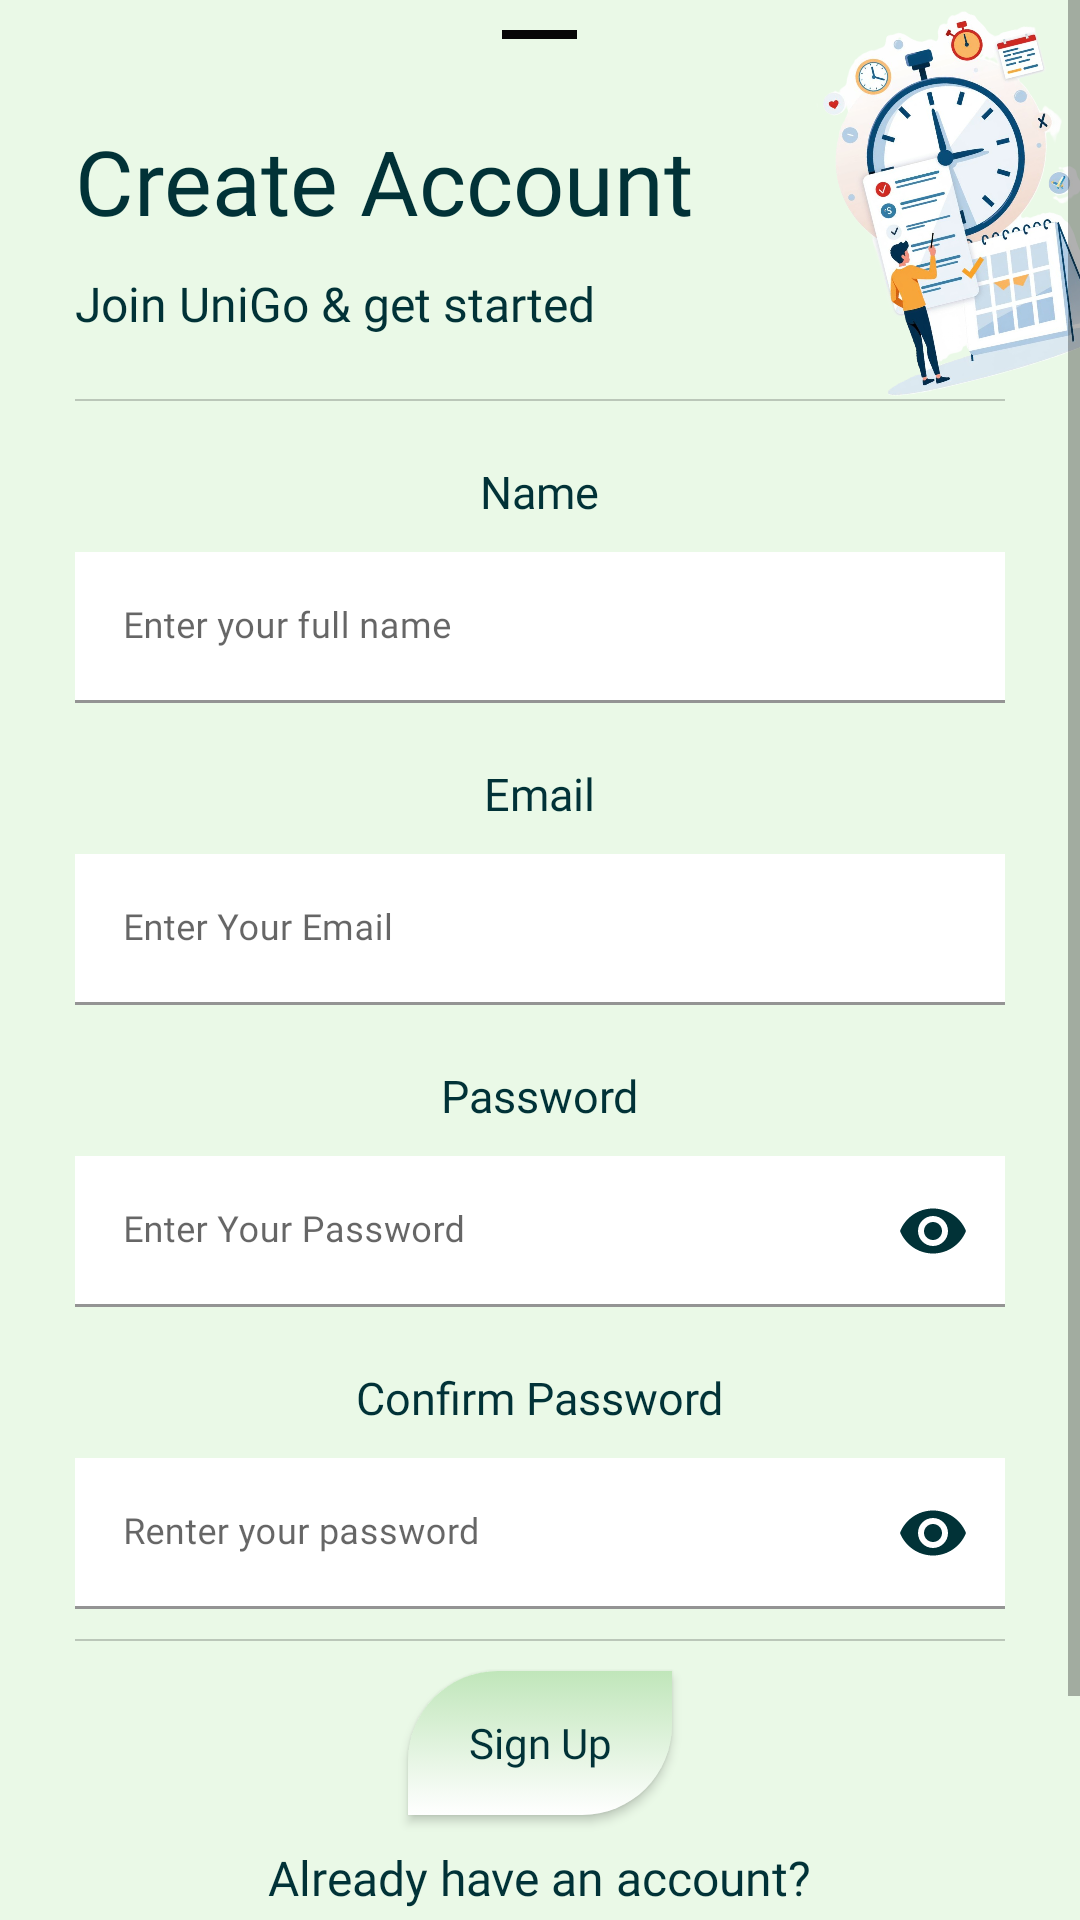

This screen was rendered from an Android layout file. Write that file and the resources it references.
<!-- AndroidManifest.xml: application theme Theme.UniGo -->
<!-- res/layout/signup_btm.xml -->
<?xml version="1.0" encoding="utf-8"?>
<ScrollView xmlns:android="http://schemas.android.com/apk/res/android"
    xmlns:app="http://schemas.android.com/apk/res-auto"
    android:layout_width="match_parent"
    android:layout_height="match_parent"
    android:fillViewport="true"
    android:overScrollMode="never">

    <RelativeLayout
        android:layout_width="match_parent"
        android:layout_height="wrap_content"
        android:paddingBottom="20dp">

        <com.google.android.material.bottomsheet.BottomSheetDragHandleView
            android:layout_width="25dp"
            android:layout_height="3dp"
            android:layout_centerHorizontal="true"
            android:layout_marginTop="10dp"
            android:background="@color/black"
            app:shapeAppearanceOverlay="@style/ShapeAppearance.Material3.SmallComponent" />

        <TextView
            android:id="@+id/signuptxt"
            android:layout_width="wrap_content"
            android:layout_height="wrap_content"
            android:layout_marginStart="25dp"
            android:layout_marginTop="40dp"
            android:fontFamily="@font/lexend"
            android:text="@string/signuptxt"
            android:textColor="@color/text_primary"
            android:textSize="30sp" />

        <ImageView
            android:id="@+id/studyIllustration"
            android:layout_width="170dp"
            android:layout_height="130dp"
            android:layout_alignParentEnd="true"
            android:layout_gravity="end"
            android:contentDescription="@string/Illustration"
            android:elevation="10dp"
            android:rotation="-14"
            android:src="@drawable/study"
            android:translationX="45dp"
            android:translationY="2dp" />

        <TextView
            android:id="@+id/welcomesubtxt"
            android:layout_width="wrap_content"
            android:layout_height="wrap_content"
            android:layout_below="@id/signuptxt"
            android:layout_marginVertical="10dp"
            android:layout_marginStart="25dp"
            android:fontFamily="@font/lexend"
            android:text="@string/signup_subtxt"
            android:textColor="@color/text_primary"
            android:textSize="16sp" />

        <View
            android:id="@+id/div1"
            android:layout_width="match_parent"
            android:layout_height="0.6dp"
            android:layout_below="@id/welcomesubtxt"
            android:layout_marginStart="25dp"
            android:layout_marginTop="11dp"
            android:layout_marginEnd="25dp"
            android:background="@color/view" />

        <TextView
            android:id="@+id/EnterName"
            android:layout_width="wrap_content"
            android:layout_height="wrap_content"
            android:layout_below="@id/div1"
            android:layout_centerHorizontal="true"
            android:layout_marginTop="20dp"
            android:fontFamily="@font/lexend"
            android:text="@string/FormName"
            android:textColor="@color/text_primary"
            android:textSize="15sp" />

        <com.google.android.material.textfield.TextInputLayout
            android:id="@+id/nameLayout"
            android:layout_width="match_parent"
            android:layout_height="wrap_content"
            android:layout_below="@id/EnterName"
            android:layout_marginStart="25sp"
            android:layout_marginTop="10dp"
            android:layout_marginEnd="25sp"
            android:hint="@string/enter_your_full_name">

            <com.google.android.material.textfield.TextInputEditText
                android:id="@+id/nametxt"
                android:layout_width="match_parent"
                android:layout_height="wrap_content"
                android:background="@color/white"
                android:fontFamily="@font/lexend"
                android:inputType="textPersonName"
                android:textSize="12sp" />
        </com.google.android.material.textfield.TextInputLayout>

        <TextView
            android:id="@+id/EnterEmail"
            android:layout_width="wrap_content"
            android:layout_height="wrap_content"
            android:layout_below="@id/nameLayout"
            android:layout_centerHorizontal="true"
            android:layout_marginTop="20dp"
            android:fontFamily="@font/lexend"
            android:text="@string/FormEmail"
            android:textColor="@color/text_primary"
            android:textSize="15sp" />

        <com.google.android.material.textfield.TextInputLayout
            android:id="@+id/emailLayout"
            android:layout_width="match_parent"
            android:layout_height="wrap_content"
            android:layout_below="@id/EnterEmail"
            android:layout_marginStart="25sp"
            android:layout_marginTop="10dp"
            android:layout_marginEnd="25sp"
            android:hint="@string/enter_your_email">

            <com.google.android.material.textfield.TextInputEditText
                android:id="@+id/emailtxt"
                android:layout_width="match_parent"
                android:layout_height="wrap_content"
                android:background="@color/white"
                android:fontFamily="@font/lexend"
                android:inputType="textEmailAddress"
                android:textSize="12sp" />
        </com.google.android.material.textfield.TextInputLayout>

        <TextView
            android:id="@+id/EnterPass"
            android:layout_width="wrap_content"
            android:layout_height="wrap_content"
            android:layout_below="@id/emailLayout"
            android:layout_centerHorizontal="true"
            android:layout_marginTop="20dp"
            android:fontFamily="@font/lexend"
            android:text="@string/FormPass"
            android:textColor="@color/text_primary"
            android:textSize="15sp" />

        <com.google.android.material.textfield.TextInputLayout
            android:id="@+id/passlayout"
            android:layout_width="match_parent"
            android:layout_height="wrap_content"
            android:layout_below="@id/EnterPass"
            android:layout_marginStart="25sp"
            android:layout_marginTop="10dp"
            android:layout_marginEnd="25sp"
            android:hint="@string/PasswordInput"
            app:endIconMode="password_toggle"
            app:endIconTint="@color/text_primary">

            <com.google.android.material.textfield.TextInputEditText
                android:id="@+id/passtxt"
                android:layout_width="match_parent"
                android:layout_height="wrap_content"
                android:background="@color/white"
                android:fontFamily="@font/lexend"
                android:inputType="textPassword"
                android:textSize="12sp" />
        </com.google.android.material.textfield.TextInputLayout>

        <TextView
            android:id="@+id/confirmPass"
            android:layout_width="wrap_content"
            android:layout_height="wrap_content"
            android:layout_below="@id/passlayout"
            android:layout_centerHorizontal="true"
            android:layout_marginTop="20dp"
            android:fontFamily="@font/lexend"
            android:text="Confirm Password"
            android:textColor="@color/text_primary"
            android:textSize="15sp" />

        <com.google.android.material.textfield.TextInputLayout
            android:id="@+id/confrimpasslayout"
            android:layout_width="match_parent"
            android:layout_height="wrap_content"
            android:layout_below="@id/confirmPass"
            android:layout_marginStart="25sp"
            android:layout_marginTop="10dp"
            android:layout_marginEnd="25sp"
            android:hint="Renter your password"
            app:endIconMode="password_toggle"
            app:endIconTint="@color/text_primary">

            <com.google.android.material.textfield.TextInputEditText
                android:id="@+id/confirmpasstxt"
                android:layout_width="match_parent"
                android:layout_height="wrap_content"
                android:background="@color/white"
                android:fontFamily="@font/lexend"
                android:inputType="textPassword"
                android:textSize="12sp" />
        </com.google.android.material.textfield.TextInputLayout>

        <View
            android:id="@+id/div2"
            android:layout_width="match_parent"
            android:layout_height="0.6dp"
            android:layout_below="@id/confrimpasslayout"
            android:layout_marginStart="25dp"
            android:layout_marginTop="10dp"
            android:layout_marginEnd="25dp"
            android:background="@color/view" />

        <androidx.appcompat.widget.AppCompatButton
            android:id="@+id/signupbtn"
            android:layout_width="wrap_content"
            android:layout_height="wrap_content"
            android:layout_below="@id/div2"
            android:layout_centerHorizontal="true"
            android:layout_marginTop="10dp"
            android:background="@drawable/custom_btn"
            android:textAllCaps="false"
            android:text="Sign Up"
            android:elevation="15dp" />

        <TextView
            android:id="@+id/alreadydone"
            android:layout_width="wrap_content"
            android:layout_height="wrap_content"
            android:layout_below="@id/signupbtn"
            android:layout_centerHorizontal="true"
            android:layout_marginTop="10dp"
            android:fontFamily="@font/lexend"
            android:text="Already have an account?"
            android:textColor="@color/text_primary"
            android:textSize="16sp" />

        <androidx.appcompat.widget.AppCompatButton
            android:id="@+id/Loginbtn"
            android:layout_width="wrap_content"
            android:layout_height="wrap_content"
            android:layout_below="@id/alreadydone"
            android:layout_centerHorizontal="true"
            android:layout_marginTop="10dp"
            android:layout_marginBottom="10dp"
            android:textAllCaps="false"
            android:background="@drawable/custom_btn"
            android:text="Log In"
            android:elevation="15dp" />

        <ProgressBar
            android:id="@+id/Progress"
            android:layout_width="40dp"
            android:layout_height="40dp"
            android:layout_marginTop="16dp"
            android:visibility="gone"
            android:indeterminateDrawable="@drawable/progressbar"
            android:layout_centerInParent="true"
            />

    </RelativeLayout>

</ScrollView>
<!-- resources referenced by this layout -->
<resources>
  <color name="black">#070707</color>
  <color name="text_primary">#013237</color>
  <color name="view">#33000000</color>
  <color name="white">#ffffff</color>
  <!-- drawable custom_btn (drawable) -->
  <?xml version="1.0" encoding="utf-8"?>
  <selector xmlns:android="http://schemas.android.com/apk/res/android">
      <item>
          <shape android:shape="rectangle">
              <solid android:color="@color/mint_soft"/>
              <corners android:topLeftRadius="30dp"
                  android:bottomRightRadius="30dp"
                  />
              <gradient android:type="linear"
                  android:startColor="@color/white"
                  android:endColor="@color/mint_soft"
                  android:angle="90"
                  />
          </shape>
      </item>
  </selector>
  <!-- drawable progressbar (drawable) -->
  <?xml version="1.0" encoding="utf-8"?>
  <rotate xmlns:android="http://schemas.android.com/apk/res/android"
      android:fromDegrees="0"
      android:toDegrees="360"
      android:pivotX="50%"
      android:pivotY="50%">
  
      <shape
          android:shape="ring"
          android:useLevel="false"
          android:innerRadiusRatio="4"
          android:thickness="4dp">
  
          <gradient
              android:type="sweep"
              android:startColor="#EAF9E7"
              android:centerColor="#4CA771"
              android:endColor="#013237"
              android:useLevel="false"/>
  
      </shape>
  </rotate>
  <!-- drawable study: png bitmap (drawable, 590292 bytes) -->
  <string name="FormEmail">Email</string>
  <string name="FormName">Name</string>
  <string name="FormPass">Password</string>
  <string name="Illustration">RocketIllustraction</string>
  <string name="PasswordInput">Enter Your Password</string>
  <string name="enter_your_email">Enter Your Email</string>
  <string name="enter_your_full_name">Enter your full name</string>
  <string name="signup_subtxt">Join UniGo &amp; get started</string>
  <string name="signuptxt">Create Account</string>
  <style name="Theme.UniGo" parent="Theme.MaterialComponents.Light.NoActionBar">
  
          
          <item name="colorPrimary">@color/mint_primary</item>
          <item name="colorPrimaryVariant">@color/mint_dark</item>
          <item name="colorOnPrimary">@color/mint_light</item>
  
          
          <item name="android:windowBackground">@color/mint_light</item>
          <item name="colorSurface">@color/mint_soft</item>
  
          <item name="appBackground">@color/mint_light</item>
          <item name="appSurface">@color/mint_soft</item>
  
          
          <item name="android:textColorPrimary">@color/text_primary</item>
          <item name="fontFamily">@font/lexend</item>
  
          
          <item name="android:statusBarColor">@color/mint_dark</item>
          <item name="android:windowLightStatusBar">true</item>
  
      </style>
  <color name="mint_soft">#C0E6BA</color>
  <color name="mint_primary">#4CA771</color>
  <color name="mint_dark">#013237</color>
  <color name="mint_light">#EAF9E7</color>
</resources>
